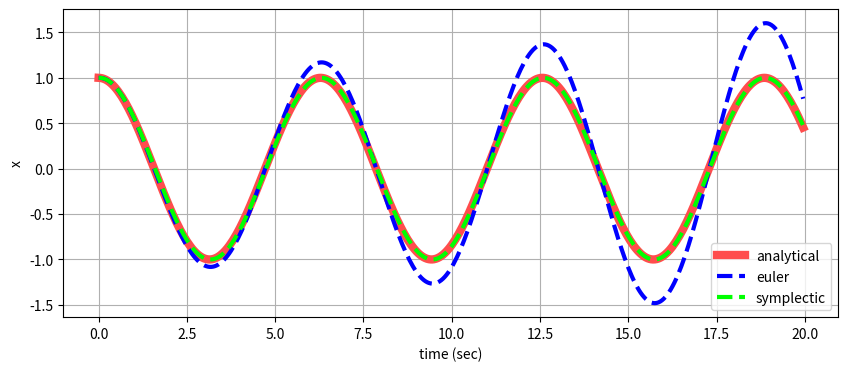
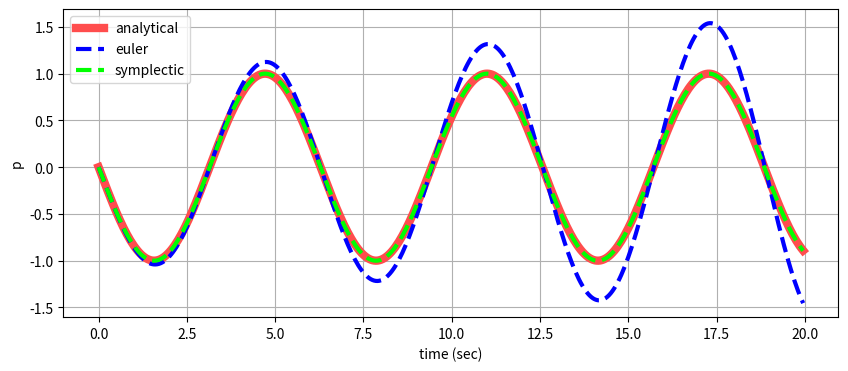
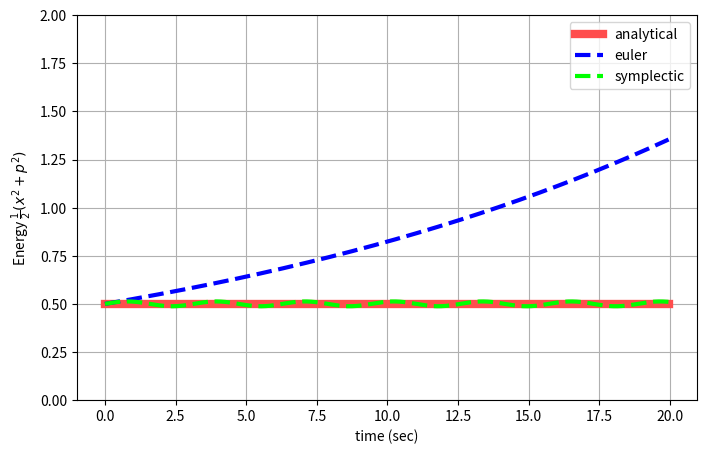
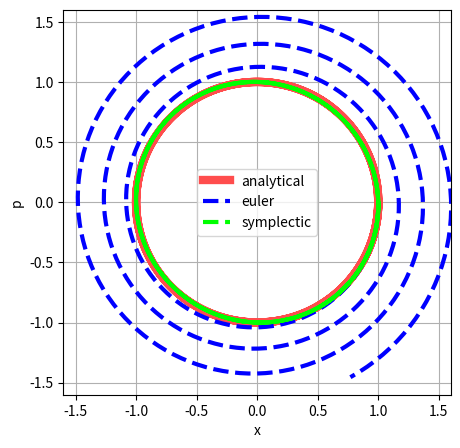

Generate these figures, in order, with matplotlib:
import numpy as np
import matplotlib.pyplot as plt

x_0 = 1 # 初期位置
epsilon = 0.05 # ステップ幅
t_max = 20 # シミュレーション期間

def hamiltonian(x, p):
    return (x**2 + p**2) / 2

t = np.arange(0, t_max, epsilon)
N = len(t)

# a:解析解、e:オイラー法、s:シンプレクティック数値積分法
# 初期化処理
x_a = x_0*np.cos(t)
p_a = -x_0*np.sin(t)
x_e = np.zeros(N)
p_e = np.zeros(N)
x_s = np.zeros(N)
p_s = np.zeros(N)

# 初期値設定
x_e[0] = x_0
x_s[0] = x_0

# エネルギー初期化処理
E_a = hamiltonian(x_a, p_a)
E_e = np.full(N, hamiltonian(x_e[0], p_e[0]))
E_s = np.full(N, hamiltonian(x_s[0], p_s[0]))

for n in range(N-1):
    # オイラー法
    x_e[n+1] = x_e[n] + epsilon*p_e[n]
    p_e[n+1] = -epsilon*x_e[n] + p_e[n]
    E_e[n+1] = hamiltonian(x_e[n+1], p_e[n+1])

    # シンプレクティック数値積分法
    x_s[n+1] = x_s[n] + epsilon*p_s[n]
    p_s[n+1] = -epsilon*x_s[n+1] + p_s[n]
    E_s[n+1] = hamiltonian(x_s[n+1], p_s[n+1])

analytical_color = [1,0.3,0.3]
euler_color = [0,0,1]
symplectic_color = [0,1,0]

# 位置xシミュレーション結果
plt.subplots(figsize=(10, 4))
plt.xlabel('time (sec)')
plt.ylabel('x')
plt.plot(t, x_a, color=analytical_color, linewidth=6, label='analytical')
plt.plot(t, x_e, color=euler_color, linewidth=3,linestyle="dashed", label='euler')
plt.plot(t, x_s, color=symplectic_color, linewidth=3, linestyle="dashed" ,label='symplectic')
plt.legend()
plt.grid()

# 運動量pシミュレーション結果
plt.subplots(figsize=(10, 4))
plt.xlabel('time (sec)')
plt.ylabel('p')
plt.plot(t, p_a, color=analytical_color, linewidth=6, label='analytical')
plt.plot(t, p_e, color=euler_color, linewidth=3,linestyle="dashed", label='euler')
plt.plot(t, p_s, color=symplectic_color, linewidth=3, linestyle="dashed" ,label='symplectic')
plt.legend()
plt.grid()

# エネルギー評価
ymax = np.ceil(np.amax(E_e))
plt.subplots(figsize=(8, 5))
plt.xlabel('time (sec)')
plt.ylabel(r'Energy $\frac{1}{2}(x^{2} + p^{2})$')
plt.plot(t, E_a, color=analytical_color, linewidth=6, label='analytical')
plt.plot(t, E_e, color=euler_color, linewidth=3,linestyle="dashed", label='euler')
plt.plot(t, E_s, color=symplectic_color, linewidth=3, linestyle="dashed" ,label='symplectic')
plt.ylim(0, ymax)
plt.legend()
plt.grid()

# 相空間
plt.subplots(figsize=(5, 5))
plt.plot(x_a, p_a, color=analytical_color, linewidth=6, label='analytical')
plt.plot(x_e, p_e, color=euler_color, linewidth=3,linestyle="dashed", label='euler')
plt.plot(x_s, p_s, color=symplectic_color, linewidth=3, linestyle="dashed" ,label='symplectic')
plt.xlabel('x')
plt.ylabel('p')
plt.xlim(-1.6, 1.6)
plt.ylim(-1.6, 1.6)
plt.legend()
plt.grid()

plt.show()